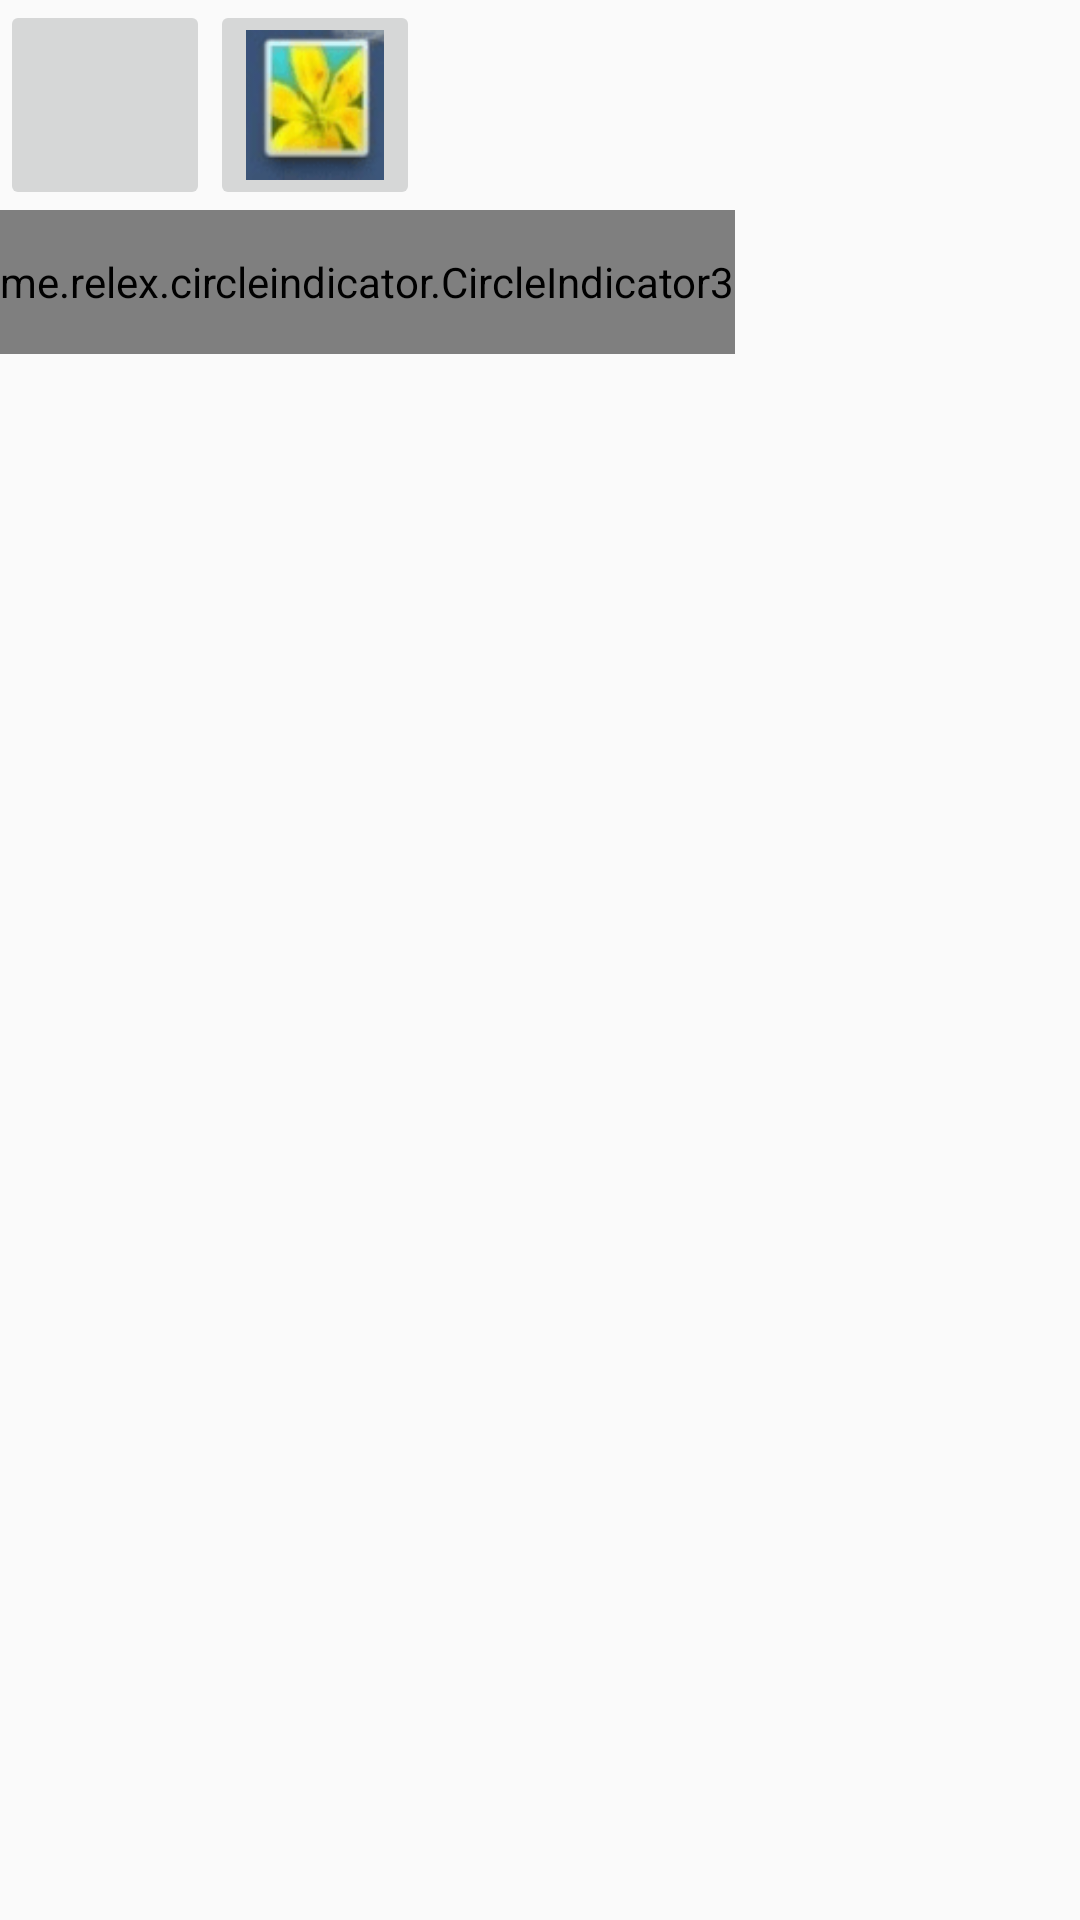

The Android layout XML behind this screen, and the referenced resources:
<!-- AndroidManifest.xml: application theme AppTheme -->
<!-- res/layout/add_img_pager.xml -->
<?xml version="1.0" encoding="utf-8"?>
<LinearLayout xmlns:android="http://schemas.android.com/apk/res/android"
    android:layout_width="match_parent"
    android:layout_height="match_parent"
    xmlns:app="http://schemas.android.com/apk/res-auto"
    android:orientation="vertical">
    <LinearLayout
        android:layout_width="wrap_content"
        android:layout_height="wrap_content"
        android:orientation="horizontal"   >
        <ImageButton
            android:id="@+id/vhome"
            android:layout_width="70dp"
            android:layout_height="70dp"
            android:scaleType="fitXY"
            android:src="@drawable/ic_home_24px"  />
        <ImageButton
            android:id="@+id/addimg1"
            android:layout_width="70dp"
            android:layout_height="70dp"
            android:scaleType="fitXY"
            android:src="@drawable/galary"  />


    </LinearLayout>
    <LinearLayout
        android:layout_width="wrap_content"
        android:layout_height="wrap_content"
        android:orientation="horizontal"   >
        <me.relex.circleindicator.CircleIndicator3
            android:id="@+id/vindicator"
            app:ci_drawable="@drawable/black_radius"
            app:ci_height="7dp"
            app:ci_width="7dp"
            app:ci_margin="4dp"
            android:gravity="center_horizontal"
            android:layout_width="match_parent"
            android:layout_height="48dp"/>
    </LinearLayout>
    <androidx.viewpager2.widget.ViewPager2
        android:id="@+id/imgvpager"
        android:layout_weight="1"
        android:layout_width="match_parent"
        android:layout_height="match_parent"
        android:orientation="horizontal"/>
</LinearLayout>
<!-- resources referenced by this layout -->
<resources>
  <!-- drawable galary: png bitmap (drawable-v24, 3842 bytes) -->
  <style name="AppTheme" parent="Theme.AppCompat.Light.NoActionBar">
          
          <item name="colorPrimary">@color/colorPrimary</item>
          <item name="colorPrimaryDark">@color/colorPrimaryDark</item>
          <item name="colorAccent">@color/colorAccent</item>
      </style>
  <!-- not gathered from this repository: default colours our renderer supplied (Android Studio template values) -->
  <color name="colorPrimary">#FF6200EE</color>
  <color name="colorPrimaryDark">#FF3700B3</color>
  <color name="colorAccent">#FF03DAC5</color>
</resources>
